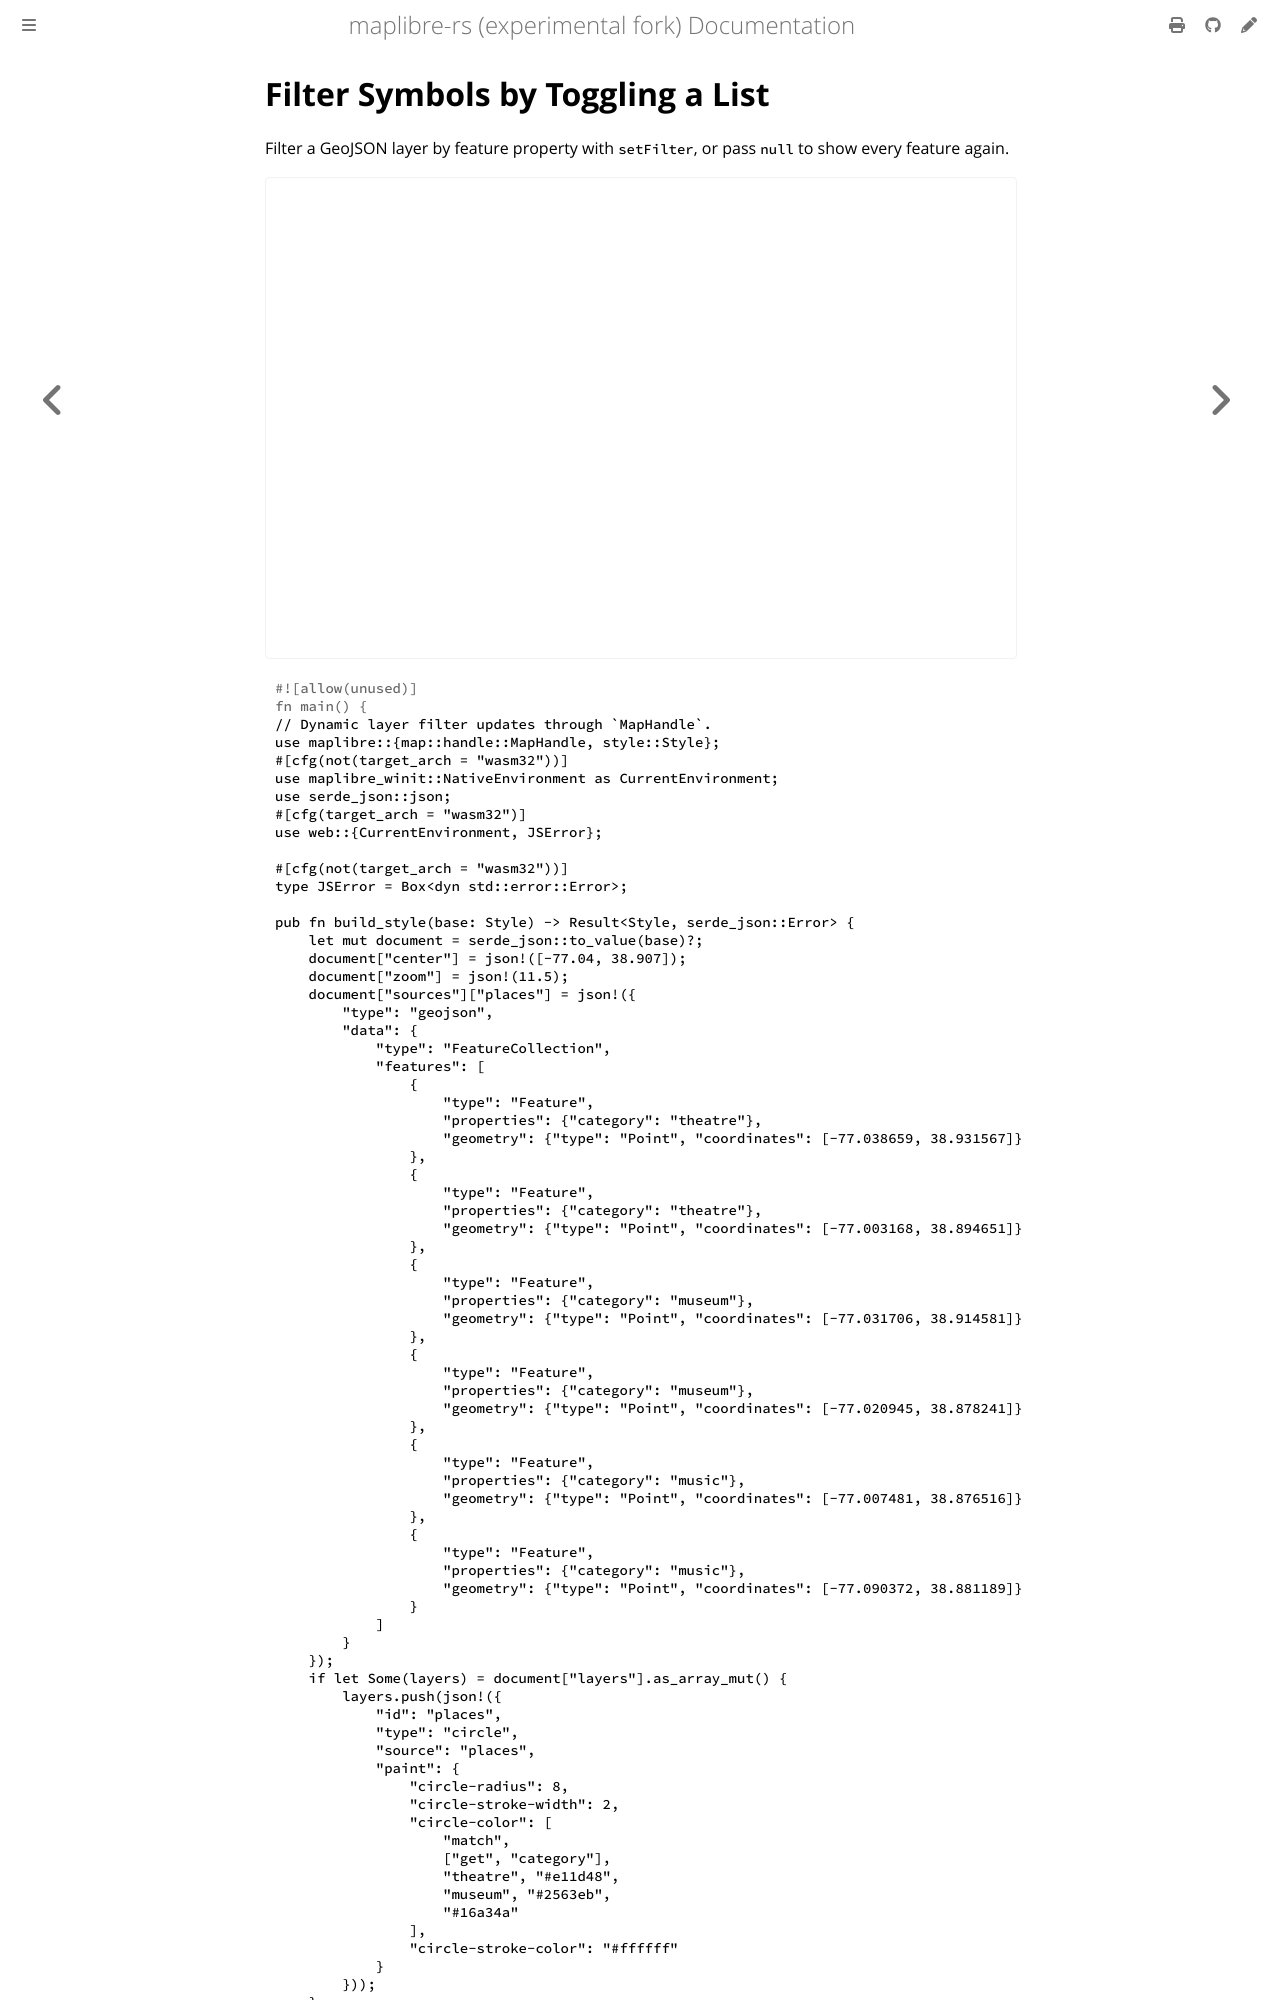

repository: luofang34/maplibre-rs-experimental · page: docs/examples/filter-symbols-by-toggling-a-list.html · generator: mdbook

# Filter Symbols by Toggling a List

Filter a GeoJSON layer by feature property with `setFilter`, or pass `null` to show every feature again.

<div class="example-map">
  <iframe src="./demo/index.html?example=../code/filter-symbols-by-toggling-a-list.js" title="Filter Symbols by Toggling a List" loading="lazy" allow="fullscreen"></iframe>
</div>

<div class="example-code-tabs">

```rust,no_run
{{#include code/filter-symbols-by-toggling-a-list.rs}}
```
